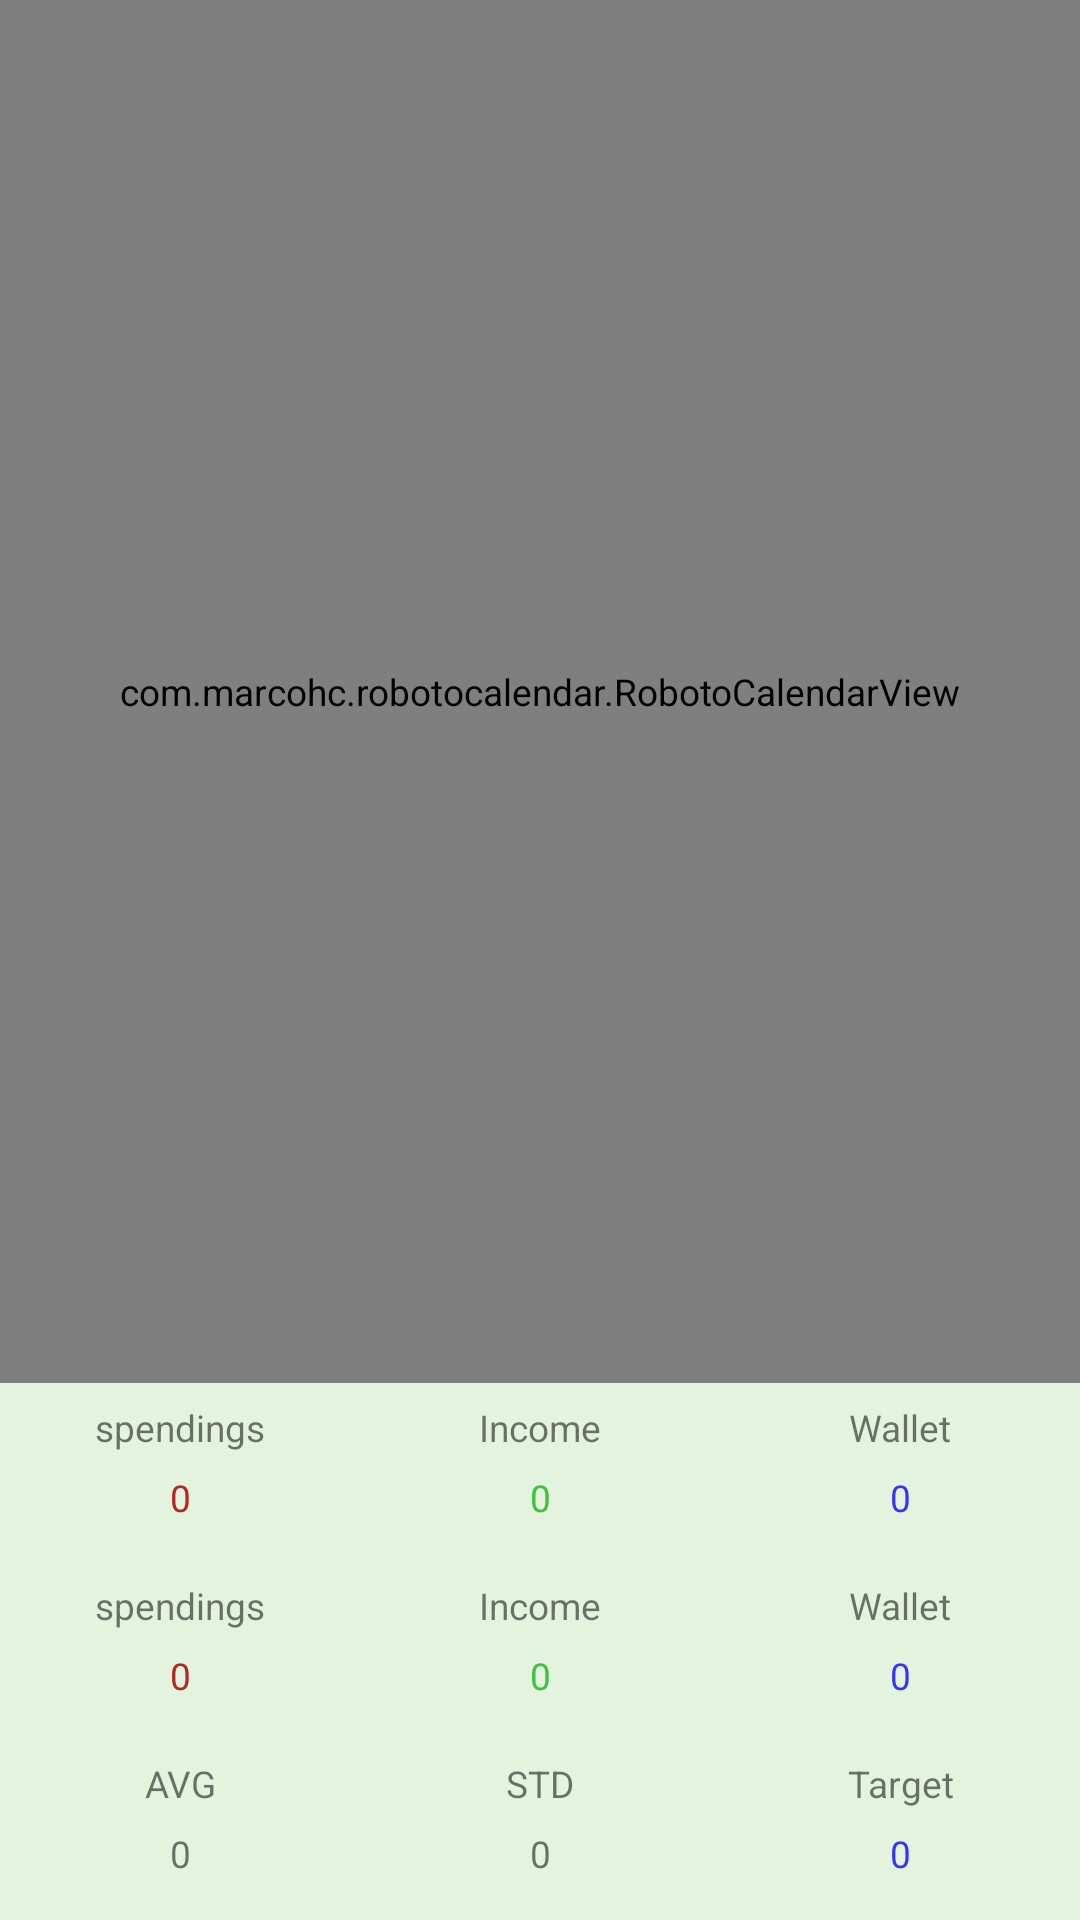

Produce the Android XML layout that renders to this screen, including the resource entries it uses.
<!-- AndroidManifest.xml: application theme AppTheme -->
<!-- res/layout/fragment_calendar.xml -->
<?xml version="1.0" encoding="utf-8"?>
<FrameLayout xmlns:android="http://schemas.android.com/apk/res/android"
    xmlns:tools="http://schemas.android.com/tools"
    android:layout_width="match_parent"
    android:layout_height="match_parent"
    tools:context=".ui.main.CalendarFragment">

    

    <LinearLayout
        android:layout_width="match_parent"
        android:layout_height="match_parent"
        android:orientation="vertical">

        <com.marcohc.robotocalendar.RobotoCalendarView
            android:id="@+id/calendarView"
            android:layout_width="match_parent"
            android:layout_height="0dp"
            android:layout_weight="0.6" />

        <TableLayout
            android:layout_width="match_parent"
            android:layout_height="wrap_content"
            android:layout_weight="0.1"
            android:orientation="horizontal"
            android:visibility="visible">

            <TableRow
                android:layout_height="0dp"
                android:layout_width="match_parent"
                android:layout_weight="0.2">


                <LinearLayout
                    android:layout_width="0dp"
                    android:layout_height="match_parent"
                    android:layout_weight="0.3"
                    android:orientation="vertical">

                    <TextView
                        android:id="@+id/calDaySpending"
                        android:layout_width="match_parent"
                        android:layout_height="0dp"
                        android:layout_weight="0.5"
                        android:gravity="center"
                        android:text="spendings"
                        tools:ignore="NestedWeights" />

                    <TextView
                        android:id="@+id/calDaySpending_tv"
                        android:layout_width="match_parent"
                        android:layout_height="0dp"
                        android:layout_gravity="center"
                        android:textColor="@color/spendingRed"
                        android:layout_weight="0.5"
                        android:gravity="center_horizontal|top"
                        android:text="0" />
                </LinearLayout>


                <LinearLayout
                    android:layout_width="0dp"
                    android:layout_height="match_parent"
                    android:layout_weight="0.3"
                    android:orientation="vertical">

                    <TextView
                        android:id="@+id/calDayIncome"
                        android:layout_width="match_parent"
                        android:layout_height="0dp"
                        android:layout_weight="0.5"
                        android:gravity="center"
                        android:text="Income"
                        tools:ignore="NestedWeights" />

                    <TextView
                        android:id="@+id/calDayIncome_tv"
                        android:layout_width="match_parent"
                        android:layout_height="0dp"
                        android:layout_gravity="center"
                        android:textColor="@color/incomeGreen"
                        android:layout_weight="0.5"
                        android:gravity="center_horizontal|top"
                        android:text="0" />
                </LinearLayout>


                <LinearLayout
                    android:layout_width="0dp"
                    android:layout_height="match_parent"
                    android:layout_weight="0.3"
                    android:orientation="vertical">

                    <TextView
                        android:id="@+id/calDayWallet"
                        android:layout_width="match_parent"
                        android:layout_height="0dp"
                        android:layout_weight="0.5"
                        android:gravity="center"
                        android:text="Wallet"
                        tools:ignore="NestedWeights" />

                    <TextView
                        android:id="@+id/calDayWallet_tv"
                        android:layout_width="match_parent"
                        android:layout_height="0dp"
                        android:textColor="@color/balanceBlue"
                        android:layout_gravity="center"
                        android:layout_weight="0.5"
                        android:gravity="center_horizontal|top"
                        android:text="0" />
                </LinearLayout>

            </TableRow>

            <TableRow
                android:layout_height="0dp"
                android:layout_width="match_parent"
                android:layout_weight="0.2">

                <LinearLayout
                    android:layout_width="0dp"
                    android:layout_height="match_parent"
                    android:layout_weight="0.3"
                    android:orientation="vertical">

                    <TextView
                        android:id="@+id/calMthSpending"
                        android:layout_width="match_parent"
                        android:layout_height="0dp"
                        android:layout_weight="0.5"
                        android:gravity="center"
                        android:text="spendings"
                        tools:ignore="NestedWeights" />

                    <TextView
                        android:id="@+id/calMthSpending_tv"
                        android:layout_width="match_parent"
                        android:layout_height="0dp"
                        android:layout_gravity="center"
                        android:textColor="@color/spendingRed"
                        android:layout_weight="0.5"
                        android:gravity="center_horizontal|top"
                        android:text="0" />
                </LinearLayout>

                <LinearLayout
                    android:layout_width="0dp"
                    android:layout_height="match_parent"
                    android:layout_weight="0.3"
                    android:orientation="vertical">

                    <TextView
                        android:id="@+id/calMthIncome"
                        android:layout_width="match_parent"
                        android:layout_height="0dp"
                        android:layout_weight="0.5"
                        android:gravity="center"
                        android:text="Income"
                        tools:ignore="NestedWeights" />

                    <TextView
                        android:id="@+id/calMthIncome_tv"
                        android:layout_width="match_parent"
                        android:layout_height="0dp"
                        android:layout_gravity="center"
                        android:textColor="@color/incomeGreen"
                        android:layout_weight="0.5"
                        android:gravity="center_horizontal|top"
                        android:text="0" />
                </LinearLayout>

                <LinearLayout
                    android:layout_width="0dp"
                    android:layout_height="match_parent"
                    android:layout_weight="0.3"
                    android:orientation="vertical">

                    <TextView
                        android:id="@+id/calMthWallet"
                        android:layout_width="match_parent"
                        android:layout_height="0dp"
                        android:layout_weight="0.5"
                        android:gravity="center"
                        android:text="Wallet"
                        tools:ignore="NestedWeights" />

                    <TextView
                        android:id="@+id/calMthWallet_tv"
                        android:layout_width="match_parent"
                        android:textColor="@color/balanceBlue"
                        android:layout_height="0dp"
                        android:layout_gravity="center"
                        android:layout_weight="0.5"
                        android:gravity="center_horizontal|top"
                        android:text="0" />
                </LinearLayout>

            </TableRow>

            <TableRow
                android:layout_height="0dp"
                android:layout_width="match_parent"
                android:layout_weight="0.2">

                <LinearLayout
                    android:layout_width="0dp"
                    android:layout_height="match_parent"
                    android:layout_weight="0.3"
                    android:orientation="vertical">

                    <TextView
                        android:id="@+id/calMthAVG"
                        android:layout_width="match_parent"
                        android:layout_height="0dp"
                        android:layout_weight="0.5"
                        android:gravity="center"
                        android:text="AVG"
                        tools:ignore="NestedWeights" />

                    <TextView
                        android:id="@+id/calMthAVG_tv"
                        android:layout_width="match_parent"
                        android:layout_height="0dp"
                        android:layout_gravity="center"
                        android:layout_weight="0.5"
                        android:gravity="center_horizontal|top"
                        android:text="0" />
                </LinearLayout>

                <LinearLayout
                    android:layout_width="0dp"
                    android:layout_height="match_parent"
                    android:layout_weight="0.3"
                    android:orientation="vertical">

                    <TextView
                        android:id="@+id/calMthSTD"
                        android:layout_width="match_parent"
                        android:layout_height="0dp"
                        android:layout_weight="0.5"
                        android:gravity="center"
                        android:text="STD"
                        tools:ignore="NestedWeights" />

                    <TextView
                        android:id="@+id/calMthSTD_tv"
                        android:layout_width="match_parent"
                        android:layout_height="0dp"
                        android:layout_gravity="center"
                        android:layout_weight="0.5"
                        android:gravity="center_horizontal|top"
                        android:text="0" />
                </LinearLayout>

                <LinearLayout
                    android:layout_width="0dp"
                    android:layout_height="match_parent"
                    android:layout_weight="0.3"
                    android:orientation="vertical">

                    <TextView
                        android:id="@+id/calMthTarget"
                        android:layout_width="match_parent"
                        android:layout_height="0dp"
                        android:layout_weight="0.5"
                        android:gravity="center"
                        android:text="Target"
                        tools:ignore="NestedWeights" />

                    <TextView
                        android:id="@+id/calMthTarget_tv"
                        android:layout_width="match_parent"
                        android:layout_height="0dp"
                        android:textColor="@color/balanceBlue"
                        android:layout_gravity="center"
                        android:layout_weight="0.5"
                        android:gravity="center_horizontal|top"
                        android:text="0" />
                </LinearLayout>

            </TableRow>

        </TableLayout>


    </LinearLayout>

</FrameLayout>
<!-- resources referenced by this layout -->
<resources>
  <color name="balanceBlue">#3333ff</color>
  <color name="incomeGreen">#3FC33F</color>
  <color name="spendingRed">#B52626</color>
  <style name="AppTheme" parent="Theme.MaterialComponents.DayNight.NoActionBar">
  
          
          <item name="colorPrimary">@color/colorPrimary</item>
          <item name="colorPrimaryDark">@color/colorPrimaryDark</item>
          <item name="android:windowBackground">@color/activityBackground</item>
          <item name="android:windowTranslucentNavigation">@anim/fragment_close_enter</item>
          <item name="android:textSize">6pt</item>
          <item name="colorAccent">@color/colorPrimary</item>
      </style>
  <color name="colorPrimary">#427739</color>
  <color name="colorPrimaryDark">#3700B3</color>
  <color name="activityBackground">#E3F3DE</color>
</resources>
